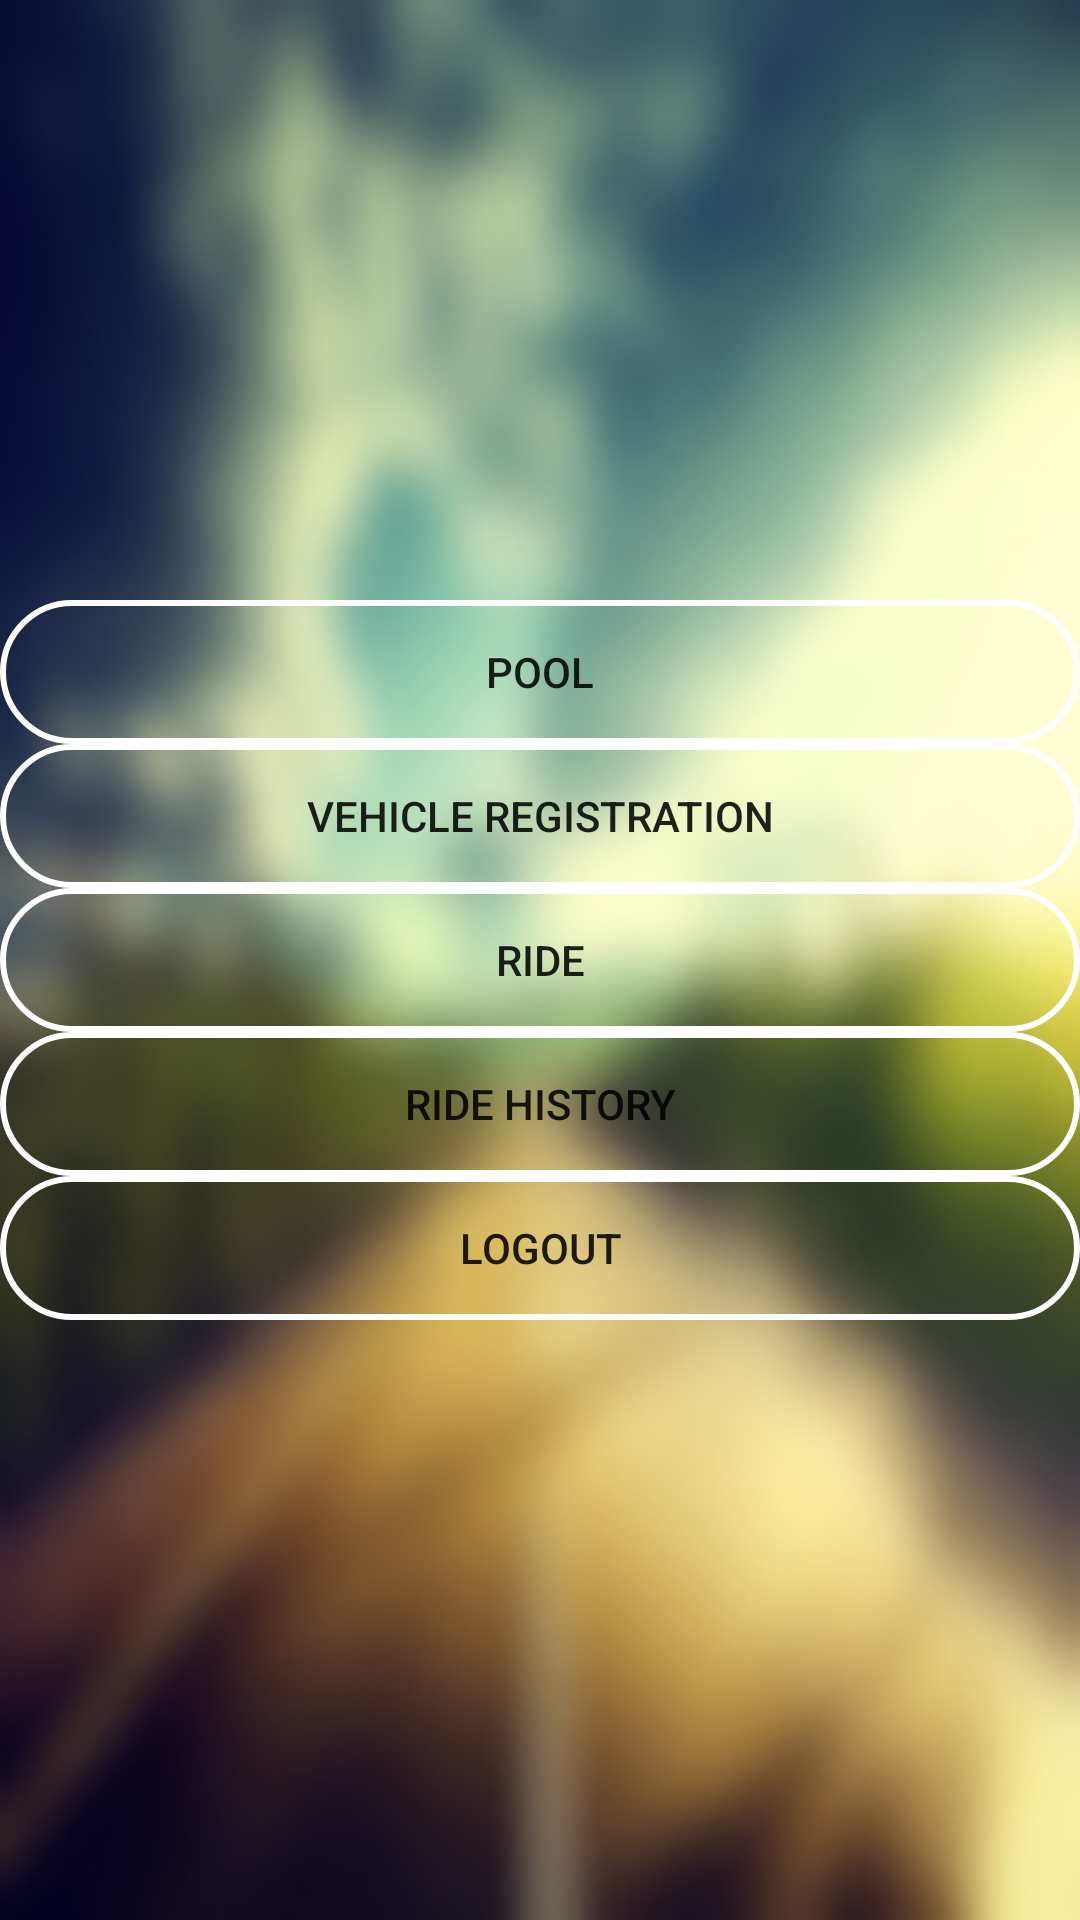

Reconstruct the res/layout file that produces this screen, plus the resources it refers to.
<!-- AndroidManifest.xml: application theme AppTheme -->
<!-- res/layout/activity_choice_.xml -->
<?xml version="1.0" encoding="utf-8"?>

<LinearLayout xmlns:android="http://schemas.android.com/apk/res/android"
    xmlns:tools="http://schemas.android.com/tools"
    android:layout_width="match_parent"
    android:layout_height="match_parent"
    android:background="@drawable/road"
    android:gravity="center"
    android:orientation="vertical"
    tools:context=".Choice_Activity">

    <Button
        android:id="@+id/pool"
        android:layout_width="match_parent"
        android:layout_height="wrap_content"
        android:layout_gravity="center"
        android:background="@layout/button"

        android:onClick="pool"
        android:text="Pool" />


    <Button
        android:id="@+id/vr"
        android:layout_width="match_parent"
        android:layout_height="wrap_content"
        android:layout_gravity="center"
        android:background="@layout/button"
        android:onClick="vr"
        android:text="Vehicle Registration" />

    <Button
        android:id="@+id/ride"
        android:layout_width="match_parent"
        android:layout_height="wrap_content"
        android:layout_gravity="center"
        android:background="@layout/button"
        android:onClick="ride"
        android:text="Ride" />

    <Button
        android:id="@+id/Ride_History"
        android:layout_width="match_parent"
        android:layout_height="wrap_content"
        android:layout_gravity="center"
        android:background="@layout/button"
        android:onClick="ride_history"
        android:text="Ride History" />

    <Button
        android:id="@+id/logout"
        android:layout_width="match_parent"
        android:layout_height="wrap_content"
        android:layout_gravity="center"
        android:background="@layout/button"
        android:onClick="Logout"
        android:text="Logout" />
</LinearLayout>
<!-- res/layout/button.xml (included above) -->
<?xml version="1.0" encoding="utf-8"?>
<shape xmlns:android="http://schemas.android.com/apk/res/android"  android:layout_height="wrap_content" android:layout_width="wrap_content">
    <stroke android:width="2dp"
        android:color="#FFFFFF"/>
    <gradient
        android:angle="225"
        />
    <corners
        android:bottomLeftRadius="40dp"
        android:bottomRightRadius="40dp"
        android:topLeftRadius="40dp"
        android:topRightRadius="40dp" />
</shape>
<!-- resources referenced by this layout -->
<resources>
  <!-- drawable road: jpg bitmap (drawable, 50901 bytes) -->
  <style name="AppTheme" parent="Theme.AppCompat.Light.DarkActionBar">
          
          <item name="colorPrimary">@color/colorPrimary</item>
          <item name="colorPrimaryDark">@color/colorPrimaryDark</item>
          <item name="colorAccent">@color/colorAccent</item>
      </style>
  <color name="colorPrimary">#33C377</color>
  <color name="colorPrimaryDark">#FF218450</color>
  <color name="colorAccent">#FF4081</color>
</resources>
